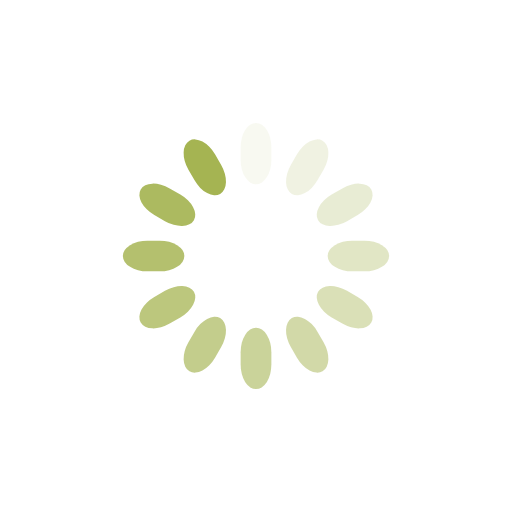
t = 0.00 s
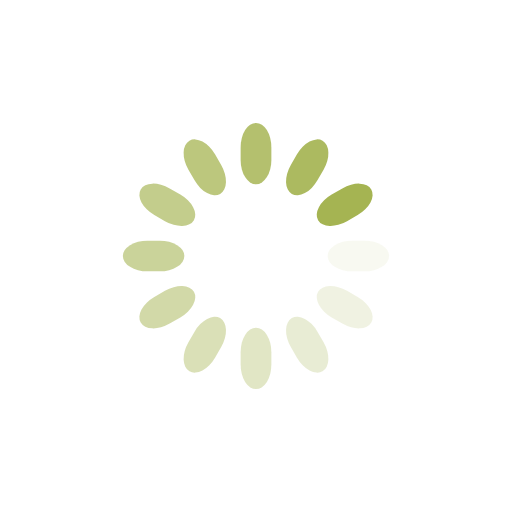
t = 0.25 s
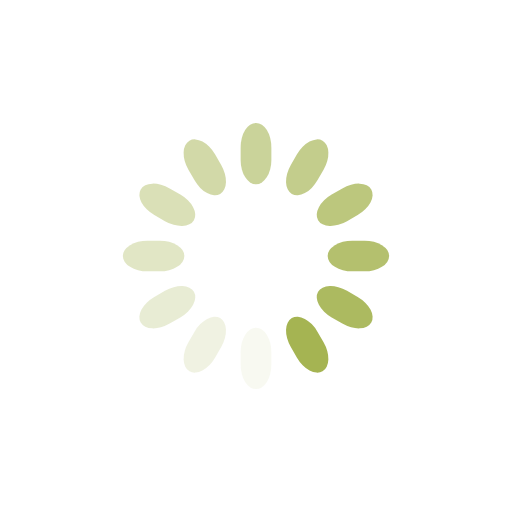
t = 0.50 s
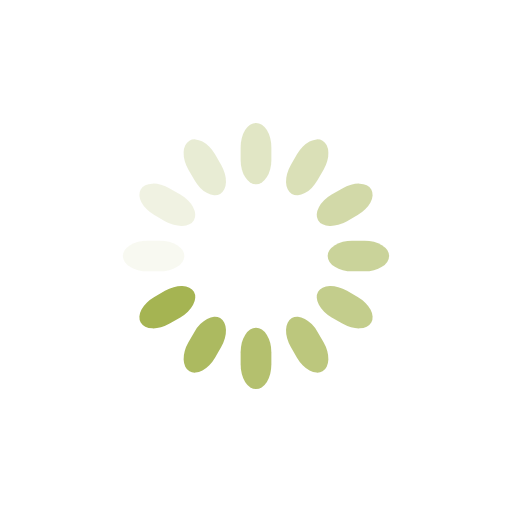
t = 0.75 s

The animated SVG that drew these frames (rendered in a browser with its animation timeline set to each time). Animation: 12 SMIL elements (animate=12); one cycle of 1.00 s, repeats indefinitely.

<svg class="lds-spinner" width="100px"  height="100px"  xmlns="http://www.w3.org/2000/svg" xmlns:xlink="http://www.w3.org/1999/xlink" viewBox="0 0 100 100" preserveAspectRatio="xMidYMid" style="background: none;"><g transform="rotate(0 50 50)">
  <rect x="47" y="24" rx="9.4" ry="4.8" width="6" height="12" fill="#a5b452">
    <animate attributeName="opacity" values="1;0" keyTimes="0;1" dur="1s" begin="-0.9166666666666666s" repeatCount="indefinite"></animate>
  </rect>
</g><g transform="rotate(30 50 50)">
  <rect x="47" y="24" rx="9.4" ry="4.8" width="6" height="12" fill="#a5b452">
    <animate attributeName="opacity" values="1;0" keyTimes="0;1" dur="1s" begin="-0.8333333333333334s" repeatCount="indefinite"></animate>
  </rect>
</g><g transform="rotate(60 50 50)">
  <rect x="47" y="24" rx="9.4" ry="4.8" width="6" height="12" fill="#a5b452">
    <animate attributeName="opacity" values="1;0" keyTimes="0;1" dur="1s" begin="-0.75s" repeatCount="indefinite"></animate>
  </rect>
</g><g transform="rotate(90 50 50)">
  <rect x="47" y="24" rx="9.4" ry="4.8" width="6" height="12" fill="#a5b452">
    <animate attributeName="opacity" values="1;0" keyTimes="0;1" dur="1s" begin="-0.6666666666666666s" repeatCount="indefinite"></animate>
  </rect>
</g><g transform="rotate(120 50 50)">
  <rect x="47" y="24" rx="9.4" ry="4.8" width="6" height="12" fill="#a5b452">
    <animate attributeName="opacity" values="1;0" keyTimes="0;1" dur="1s" begin="-0.5833333333333334s" repeatCount="indefinite"></animate>
  </rect>
</g><g transform="rotate(150 50 50)">
  <rect x="47" y="24" rx="9.4" ry="4.8" width="6" height="12" fill="#a5b452">
    <animate attributeName="opacity" values="1;0" keyTimes="0;1" dur="1s" begin="-0.5s" repeatCount="indefinite"></animate>
  </rect>
</g><g transform="rotate(180 50 50)">
  <rect x="47" y="24" rx="9.4" ry="4.8" width="6" height="12" fill="#a5b452">
    <animate attributeName="opacity" values="1;0" keyTimes="0;1" dur="1s" begin="-0.4166666666666667s" repeatCount="indefinite"></animate>
  </rect>
</g><g transform="rotate(210 50 50)">
  <rect x="47" y="24" rx="9.4" ry="4.8" width="6" height="12" fill="#a5b452">
    <animate attributeName="opacity" values="1;0" keyTimes="0;1" dur="1s" begin="-0.3333333333333333s" repeatCount="indefinite"></animate>
  </rect>
</g><g transform="rotate(240 50 50)">
  <rect x="47" y="24" rx="9.4" ry="4.8" width="6" height="12" fill="#a5b452">
    <animate attributeName="opacity" values="1;0" keyTimes="0;1" dur="1s" begin="-0.25s" repeatCount="indefinite"></animate>
  </rect>
</g><g transform="rotate(270 50 50)">
  <rect x="47" y="24" rx="9.4" ry="4.8" width="6" height="12" fill="#a5b452">
    <animate attributeName="opacity" values="1;0" keyTimes="0;1" dur="1s" begin="-0.16666666666666666s" repeatCount="indefinite"></animate>
  </rect>
</g><g transform="rotate(300 50 50)">
  <rect x="47" y="24" rx="9.4" ry="4.8" width="6" height="12" fill="#a5b452">
    <animate attributeName="opacity" values="1;0" keyTimes="0;1" dur="1s" begin="-0.08333333333333333s" repeatCount="indefinite"></animate>
  </rect>
</g><g transform="rotate(330 50 50)">
  <rect x="47" y="24" rx="9.4" ry="4.8" width="6" height="12" fill="#a5b452">
    <animate attributeName="opacity" values="1;0" keyTimes="0;1" dur="1s" begin="0s" repeatCount="indefinite"></animate>
  </rect>
</g></svg>